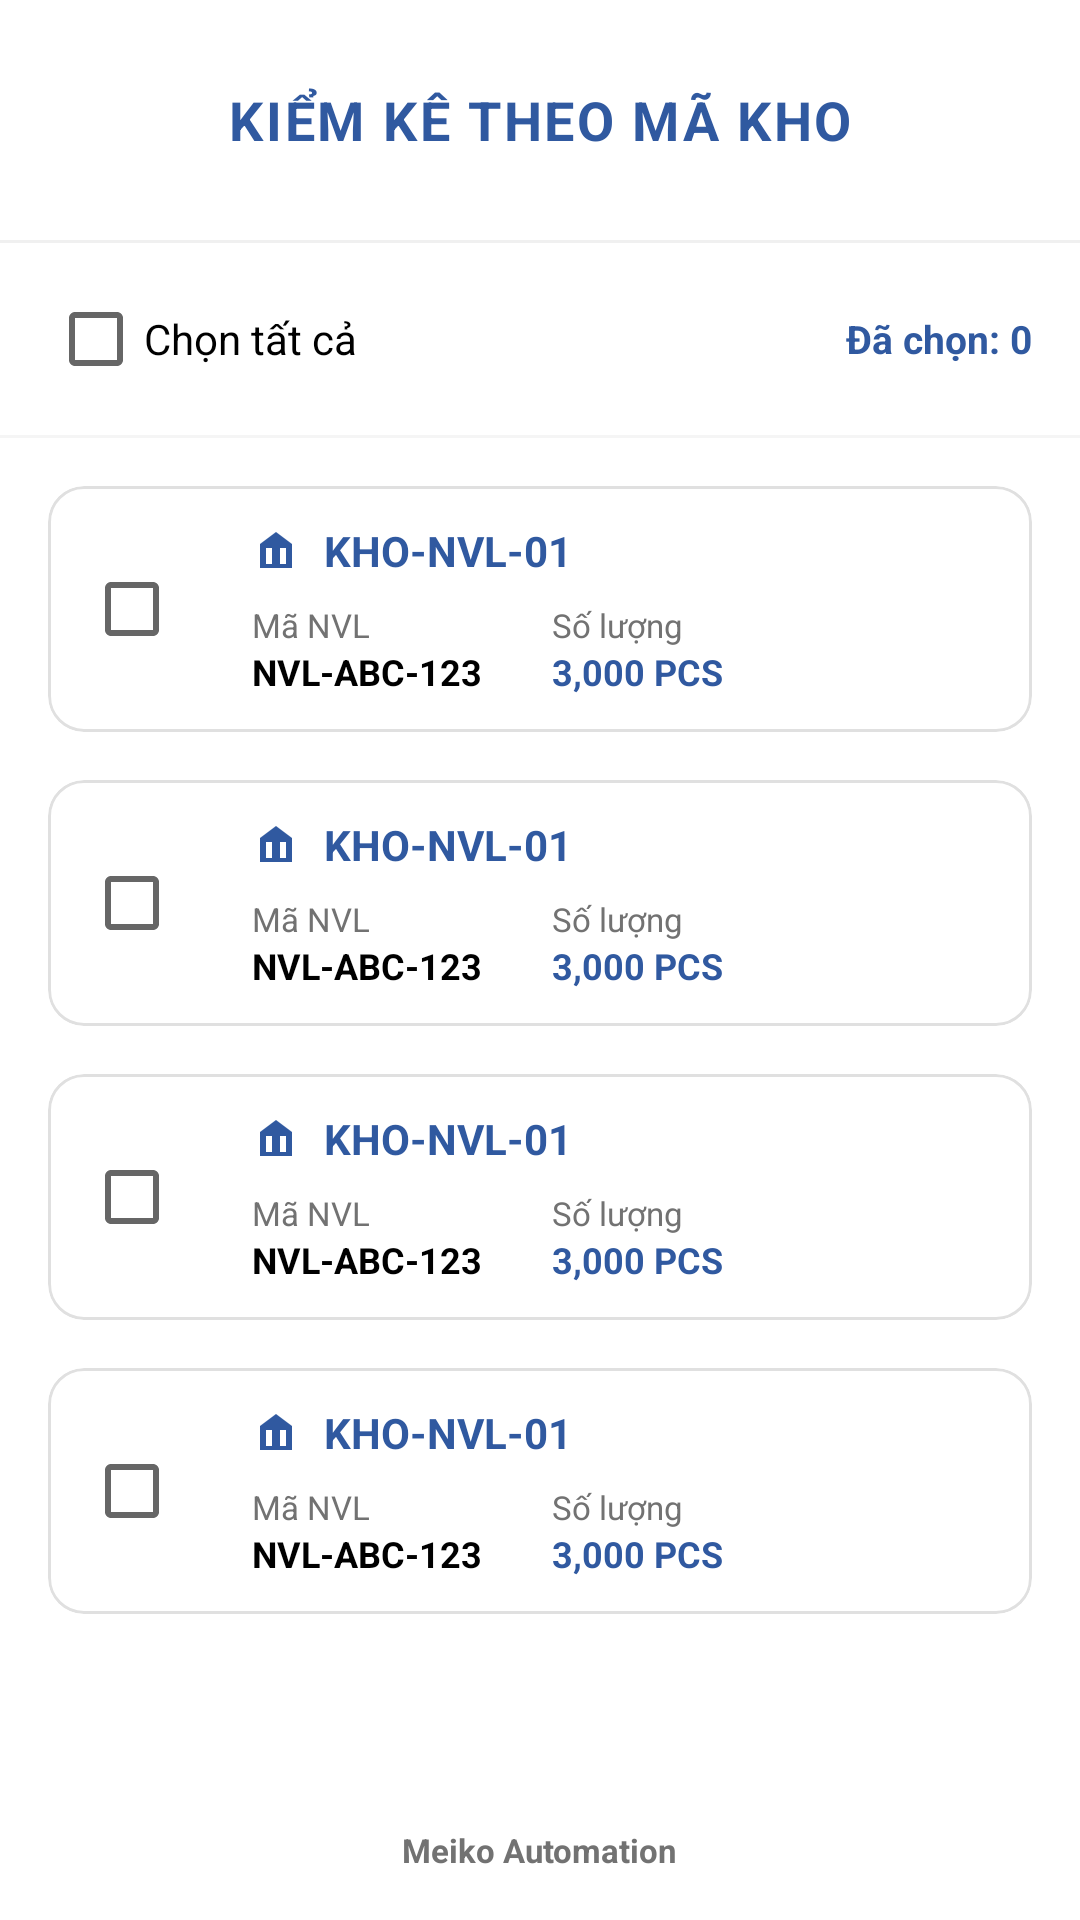

This screen was rendered from an Android layout file. Write that file and the resources it references.
<!-- AndroidManifest.xml: application theme Theme.Pda -->
<!-- res/layout/activity_kiem_ke_kho_detail.xml -->
<?xml version="1.0" encoding="utf-8"?>
<androidx.constraintlayout.widget.ConstraintLayout xmlns:android="http://schemas.android.com/apk/res/android"
    xmlns:app="http://schemas.android.com/apk/res-auto"
    xmlns:tools="http://schemas.android.com/tools"
    android:layout_width="match_parent"
    android:layout_height="match_parent"
    android:background="@color/white">

    
    <LinearLayout
        android:id="@+id/layoutHeader"
        android:layout_width="match_parent"
        android:layout_height="wrap_content"
        android:gravity="center_vertical"
        android:orientation="horizontal"
        android:paddingHorizontal="16dp"
        android:paddingVertical="16dp"
        app:layout_constraintTop_toTopOf="parent">

        <ImageView
            android:id="@+id/btnBack"
            android:layout_width="48dp"
            android:layout_height="48dp"
            android:background="?attr/selectableItemBackgroundBorderless"
            android:clickable="true"
            android:contentDescription="@string/desc_back"
            android:focusable="true"
            android:padding="8dp"
            android:src="@drawable/ic_back"
            app:tint="@color/primary" />

        <TextView
            android:layout_width="wrap_content"
            android:layout_height="wrap_content"
            android:layout_marginStart="12dp"
            android:text="KIỂM KÊ THEO MÃ KHO"
            android:textColor="@color/primary"
            android:textSize="18sp"
            android:textStyle="bold"
            android:letterSpacing="0.05" />
    </LinearLayout>

    <View
        android:id="@+id/headerDivider"
        android:layout_width="match_parent"
        android:layout_height="1dp"
        android:background="#F0F0F0"
        app:layout_constraintTop_toBottomOf="@id/layoutHeader" />

    
    <LinearLayout
        android:id="@+id/layoutSelection"
        android:layout_width="match_parent"
        android:layout_height="wrap_content"
        android:gravity="center_vertical"
        android:orientation="horizontal"
        android:paddingHorizontal="16dp"
        android:paddingVertical="8dp"
        app:layout_constraintTop_toBottomOf="@id/headerDivider">

        <CheckBox
            android:id="@+id/checkAll"
            android:layout_width="wrap_content"
            android:layout_height="wrap_content"
            android:text="Chọn tất cả"
            android:textSize="14sp"
            android:textColor="@color/black" />

        <View
            android:layout_width="0dp"
            android:layout_height="1dp"
            android:layout_weight="1" />

        <TextView
            android:id="@+id/tvSelectedCount"
            android:layout_width="wrap_content"
            android:layout_height="wrap_content"
            android:text="Đã chọn: 0"
            android:textColor="@color/primary"
            android:textSize="13sp"
            android:textStyle="bold" />
    </LinearLayout>

    <View
        android:id="@+id/selectionDivider"
        android:layout_width="match_parent"
        android:layout_height="1dp"
        android:background="#F5F5F5"
        app:layout_constraintTop_toBottomOf="@id/layoutSelection" />

    
    <androidx.core.widget.NestedScrollView
        android:layout_width="match_parent"
        android:layout_height="0dp"
        android:fillViewport="true"
        app:layout_constraintBottom_toTopOf="@+id/layoutFooter"
        app:layout_constraintTop_toBottomOf="@id/selectionDivider">

        <LinearLayout
            android:id="@+id/containerData"
            android:layout_width="match_parent"
            android:layout_height="wrap_content"
            android:orientation="vertical"
            android:paddingVertical="8dp">

            <include layout="@layout/item_kiem_ke_kho" />
            <include layout="@layout/item_kiem_ke_kho" />
            <include layout="@layout/item_kiem_ke_kho" />
            <include layout="@layout/item_kiem_ke_kho" />
        </LinearLayout>
    </androidx.core.widget.NestedScrollView>

    
    <LinearLayout
        android:id="@+id/layoutFooter"
        android:layout_width="match_parent"
        android:layout_height="wrap_content"
        android:gravity="center"
        android:padding="16dp"
        app:layout_constraintBottom_toBottomOf="parent">

        <TextView
            android:layout_width="wrap_content"
            android:layout_height="wrap_content"
            android:text="Meiko Automation"
            android:textColor="@color/gray_medium"
            android:textSize="11sp"
            android:textStyle="bold" />
    </LinearLayout>

</androidx.constraintlayout.widget.ConstraintLayout>
<!-- res/layout/item_kiem_ke_kho.xml (included above) -->
<?xml version="1.0" encoding="utf-8"?>
<com.google.android.material.card.MaterialCardView xmlns:android="http://schemas.android.com/apk/res/android"
    xmlns:app="http://schemas.android.com/apk/res-auto"
    android:layout_width="match_parent"
    android:layout_height="wrap_content"
    android:layout_marginHorizontal="16dp"
    android:layout_marginVertical="8dp"
    android:clickable="true"
    android:focusable="true"
    android:foreground="?attr/selectableItemBackground"
    app:cardCornerRadius="12dp"
    app:cardElevation="0dp"
    app:strokeWidth="1dp"
    app:strokeColor="#E0E0E0">

    <LinearLayout
        android:layout_width="match_parent"
        android:layout_height="wrap_content"
        android:gravity="center_vertical"
        android:orientation="horizontal"
        android:padding="12dp">

        <CheckBox
            android:id="@+id/checkBox"
            android:layout_width="wrap_content"
            android:layout_height="wrap_content"
            android:minWidth="48dp"
            android:minHeight="48dp"
            android:contentDescription="Chọn mục này" />

        <LinearLayout
            android:layout_width="0dp"
            android:layout_height="wrap_content"
            android:layout_marginStart="8dp"
            android:layout_weight="1"
            android:orientation="vertical">

            <LinearLayout
                android:layout_width="match_parent"
                android:layout_height="wrap_content"
                android:gravity="center_vertical"
                android:orientation="horizontal">

                <ImageView
                    android:layout_width="16dp"
                    android:layout_height="16dp"
                    android:src="@drawable/ic_warehouse"
                    app:tint="@color/primary"
                    android:contentDescription="@null" />

                <TextView
                    android:id="@+id/tvWarehouseCode"
                    android:layout_width="wrap_content"
                    android:layout_height="wrap_content"
                    android:layout_marginStart="8dp"
                    android:text="KHO-NVL-01"
                    android:textColor="@color/primary"
                    android:textSize="14sp"
                    android:textStyle="bold" />
            </LinearLayout>

            <GridLayout
                android:layout_width="match_parent"
                android:layout_height="wrap_content"
                android:layout_marginTop="8dp"
                android:columnCount="2">

                <LinearLayout
                    android:layout_width="0dp"
                    android:layout_height="wrap_content"
                    android:layout_columnWeight="1"
                    android:orientation="vertical">
                    <TextView
                        android:layout_width="wrap_content"
                        android:layout_height="wrap_content"
                        android:text="Mã NVL"
                        android:textColor="@color/gray_medium"
                        android:textSize="11sp" />
                    <TextView
                        android:id="@+id/tvMaterialCode"
                        android:layout_width="wrap_content"
                        android:layout_height="wrap_content"
                        android:text="NVL-ABC-123"
                        android:textColor="@color/black"
                        android:textSize="12sp"
                        android:textStyle="bold" />
                </LinearLayout>

                <LinearLayout
                    android:layout_width="0dp"
                    android:layout_height="wrap_content"
                    android:layout_columnWeight="1"
                    android:orientation="vertical">
                    <TextView
                        android:layout_width="wrap_content"
                        android:layout_height="wrap_content"
                        android:text="Số lượng"
                        android:textColor="@color/gray_medium"
                        android:textSize="11sp" />
                    <TextView
                        android:id="@+id/tvQuantity"
                        android:layout_width="wrap_content"
                        android:layout_height="wrap_content"
                        android:text="3,000 PCS"
                        android:textColor="@color/primary"
                        android:textSize="12sp"
                        android:textStyle="bold" />
                </LinearLayout>
            </GridLayout>
        </LinearLayout>

        <ImageView
            android:id="@+id/btnEdit"
            android:layout_width="48dp"
            android:layout_height="48dp"
            android:background="?attr/selectableItemBackgroundBorderless"
            android:clickable="true"
            android:focusable="true"
            android:padding="8dp"
            android:src="@drawable/ic_edit"
            android:contentDescription="Sửa thông tin"
            app:tint="@color/primary" />
    </LinearLayout>
</com.google.android.material.card.MaterialCardView>
<!-- resources referenced by this layout -->
<resources>
  <color name="black">#FF000000</color>
  <color name="gray_medium">#727272</color>
  <color name="primary">#3059A0</color>
  <color name="white">#FFFFFFFF</color>
  <!-- drawable ic_warehouse (drawable) -->
  <vector xmlns:android="http://schemas.android.com/apk/res/android"
      android:width="24dp"
      android:height="24dp"
      android:viewportWidth="24"
      android:viewportHeight="24">
      <path
          android:fillColor="@color/primary"
          android:pathData="M12,3L4,9V21H20V9L12,3M10,19H7V11H10V19M17,19H14V11H17V19Z" />
  </vector>
  <string name="desc_back">Quay lại</string>
  <style name="Theme.Pda" parent="Theme.MaterialComponents.Light.NoActionBar">
          
          <item name="colorPrimary">@color/primary</item>
          <item name="colorPrimaryVariant">@color/primary_dark</item>
          <item name="colorOnPrimary">@color/white</item>
          
          <item name="colorSecondary">@color/accent</item>
          <item name="colorSecondaryVariant">@color/accent</item>
          <item name="colorOnSecondary">@color/black</item>
          
          <item name="android:statusBarColor">?attr/colorPrimaryVariant</item>
      </style>
  <color name="primary_dark">#01579B</color>
  <color name="accent">#FFCC05</color>
</resources>
